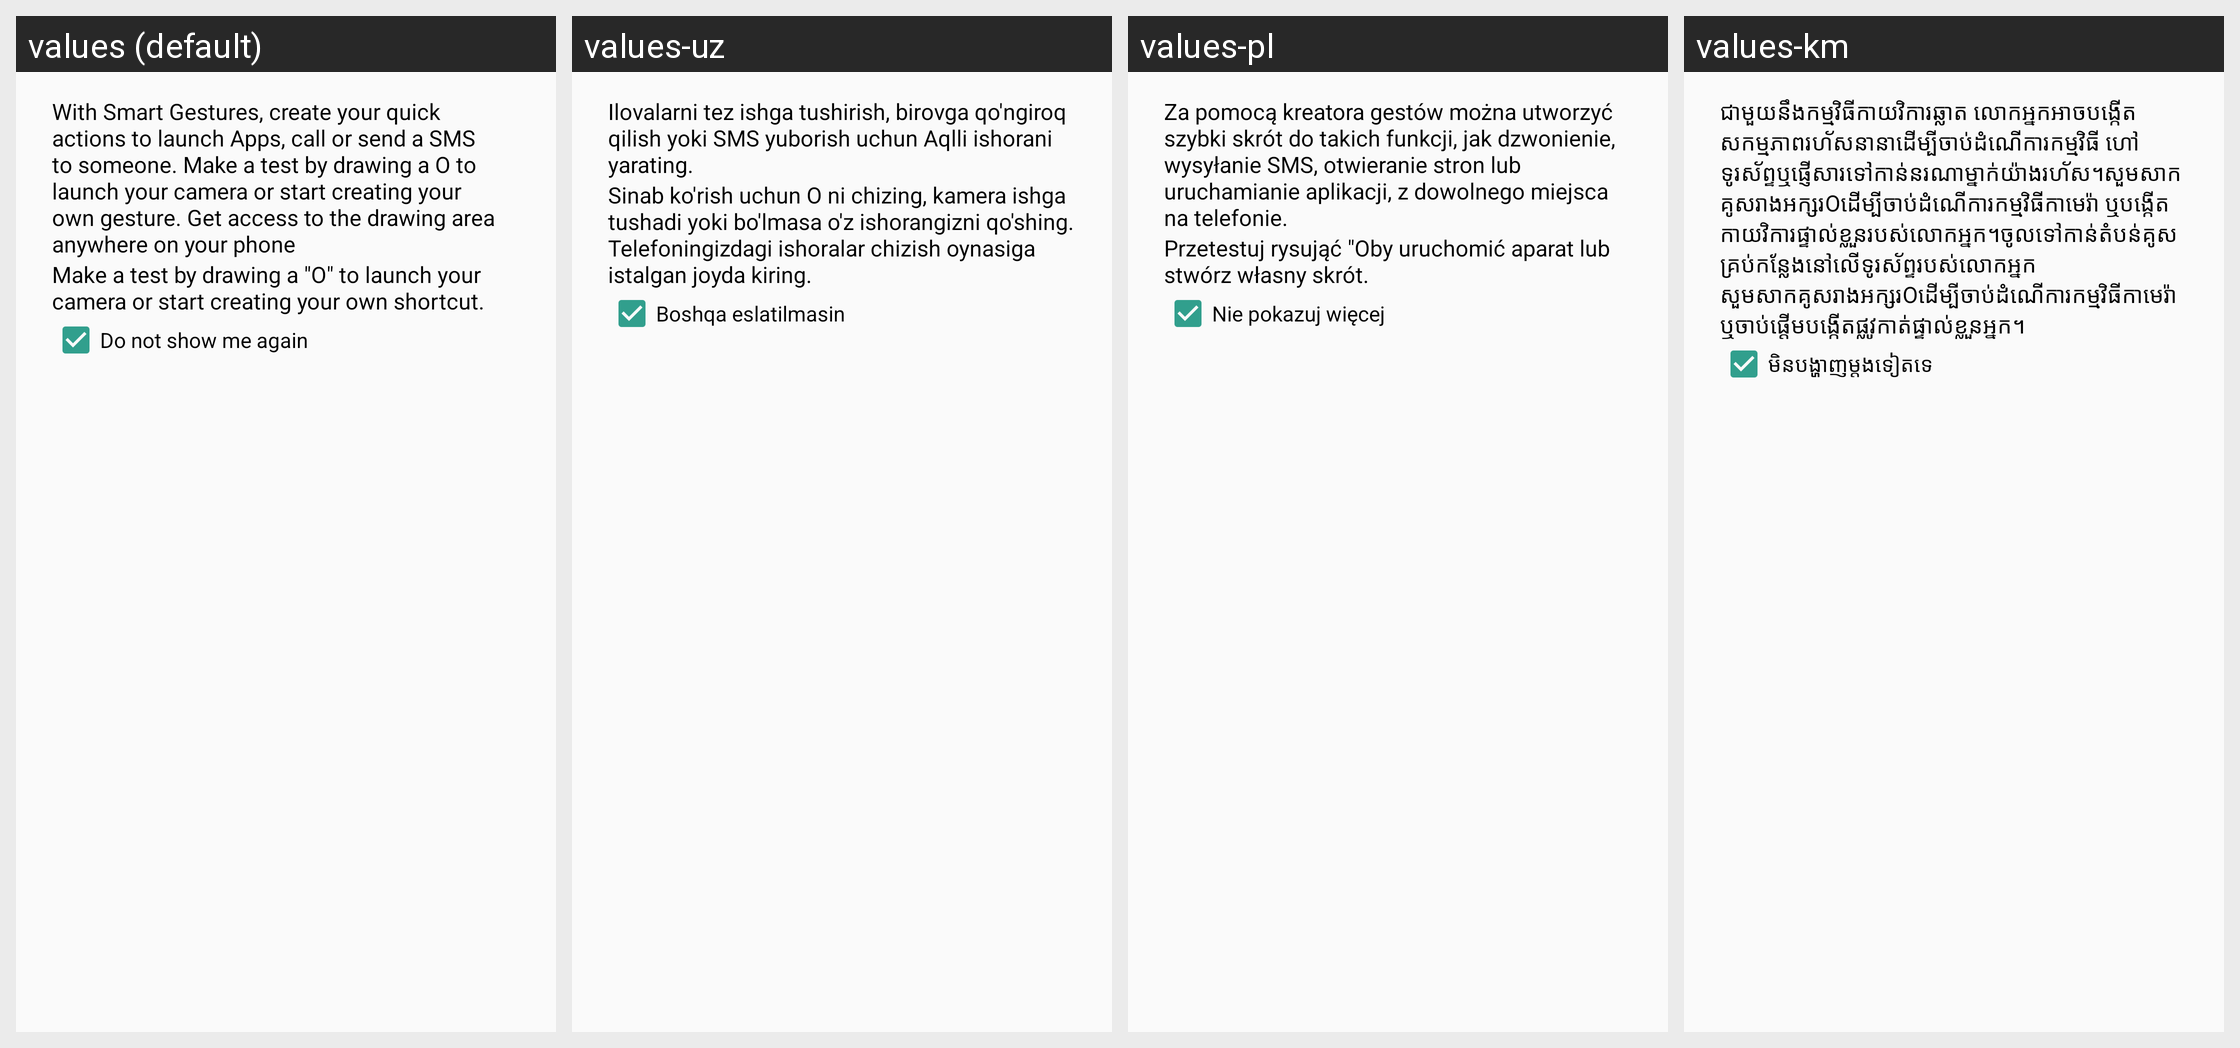

The Android screen above is rendered under several locales of the same app. Produce the string resources it draws, with the default and per-locale values.
Android screen res/layout/welcome_dialog_layout.xml rendered under 4 locales, left to right: values (default), values-uz, values-pl, values-km. Device: Nexus 5 (rendered at 1080×1920; each locale shown at half size, 540×960, under a caption strip naming it); theme Theme.Gesture.
Other locales in the repository, not shown: values-ar, values-ar-rAE, values-ca-rES, values-cs-rCZ, values-da-rDK, values-de, values-el-rGR, values-es, values-eu-rES, values-fa-rIR, values-fi-rFI, values-fr, values-gl-rES, values-hr, values-hu-rHU, values-in-rID, values-it, values-ja-rJP, values-lo-rLA, values-mk-rMK, values-ms-rMY, values-my-rMM, values-nb-rNO, values-nl, values-pt-rBR, values-pt-rPT, values-ro, values-ru-rRU, values-sk-rSK, values-sl, values-sr, values-sv-rSE, values-th-rTH, values-tl, values-tr, values-uk-rUA, values-ur-rIN, values-vi-rVN, values-zh-rCN, values-zh-rHK, values-zh-rTW.
Strings drawn on this screen, with the default value and each locale's value (text and hints the layout hard-codes, and strings that could not be matched under every locale, appear in the picture but are not listed):

welcome_gesture_content_first
  values: With Smart Gestures, create your quick actions to launch Apps, call or send a SMS to someone. Make a test by drawing a O to launch your camera or start creating your own gesture. Get access to the drawing area anywhere on your phone
  values-uz: Ilovalarni tez ishga tushirish, birovga qo'ngiroq qilish yoki SMS yuborish uchun Aqlli ishorani yarating.
  values-pl: Za pomocą kreatora gestów można utworzyć szybki skrót do takich funkcji, jak dzwonienie, wysyłanie SMS, otwieranie stron lub uruchamianie aplikacji, z dowolnego miejsca na telefonie.
  values-km: ជាមួយនឹងកម្មវិធីកាយវិការឆ្លាត លោកអ្នកអាចបង្កើតសកម្មភាពរហ័សនានាដើម្បីចាប់ដំណើការកម្មវិធី ហៅទូរស័ព្ទឬផ្ញើសារទៅកាន់នរណាម្នាក់យ៉ាងរហ័ស។សួមសាកគូសរាងអក្សរOដើម្បីចាប់ដំណើការកម្មវិធីកាមេរ៉ា ឬបង្កើតកាយវិការផ្ទាល់ខ្លួនរបស់លោកអ្នក។ចូលទៅកាន់តំបន់គូសគ្រប់កន្លែងនៅលើទូរស័ព្ទរបស់លោកអ្នក

welcome_gesture_content_second
  values: Make a test by drawing a "O" to launch your camera or start creating your own shortcut.
  values-uz: Sinab ko'rish uchun O ni chizing, kamera ishga tushadi yoki bo'lmasa o'z ishorangizni qo'shing. Telefoningizdagi ishoralar chizish oynasiga istalgan joyda kiring.
  values-pl: Przetestuj rysująć "Oby uruchomić aparat lub stwórz własny skrót.
  values-km: សួមសាកគូសរាងអក្សរOដើម្បីចាប់ដំណើការកម្មវិធីកាមេរ៉ាឬចាប់ផ្តើមបង្កើតផ្លូវកាត់ផ្ទាល់ខ្លួនអ្នក។

welcome_gesture_checkbox_title
  values: Do not show me again
  values-uz: Boshqa eslatilmasin
  values-pl: Nie pokazuj więcej
  values-km: មិនបង្ហាញម្តងទៀតទេ
